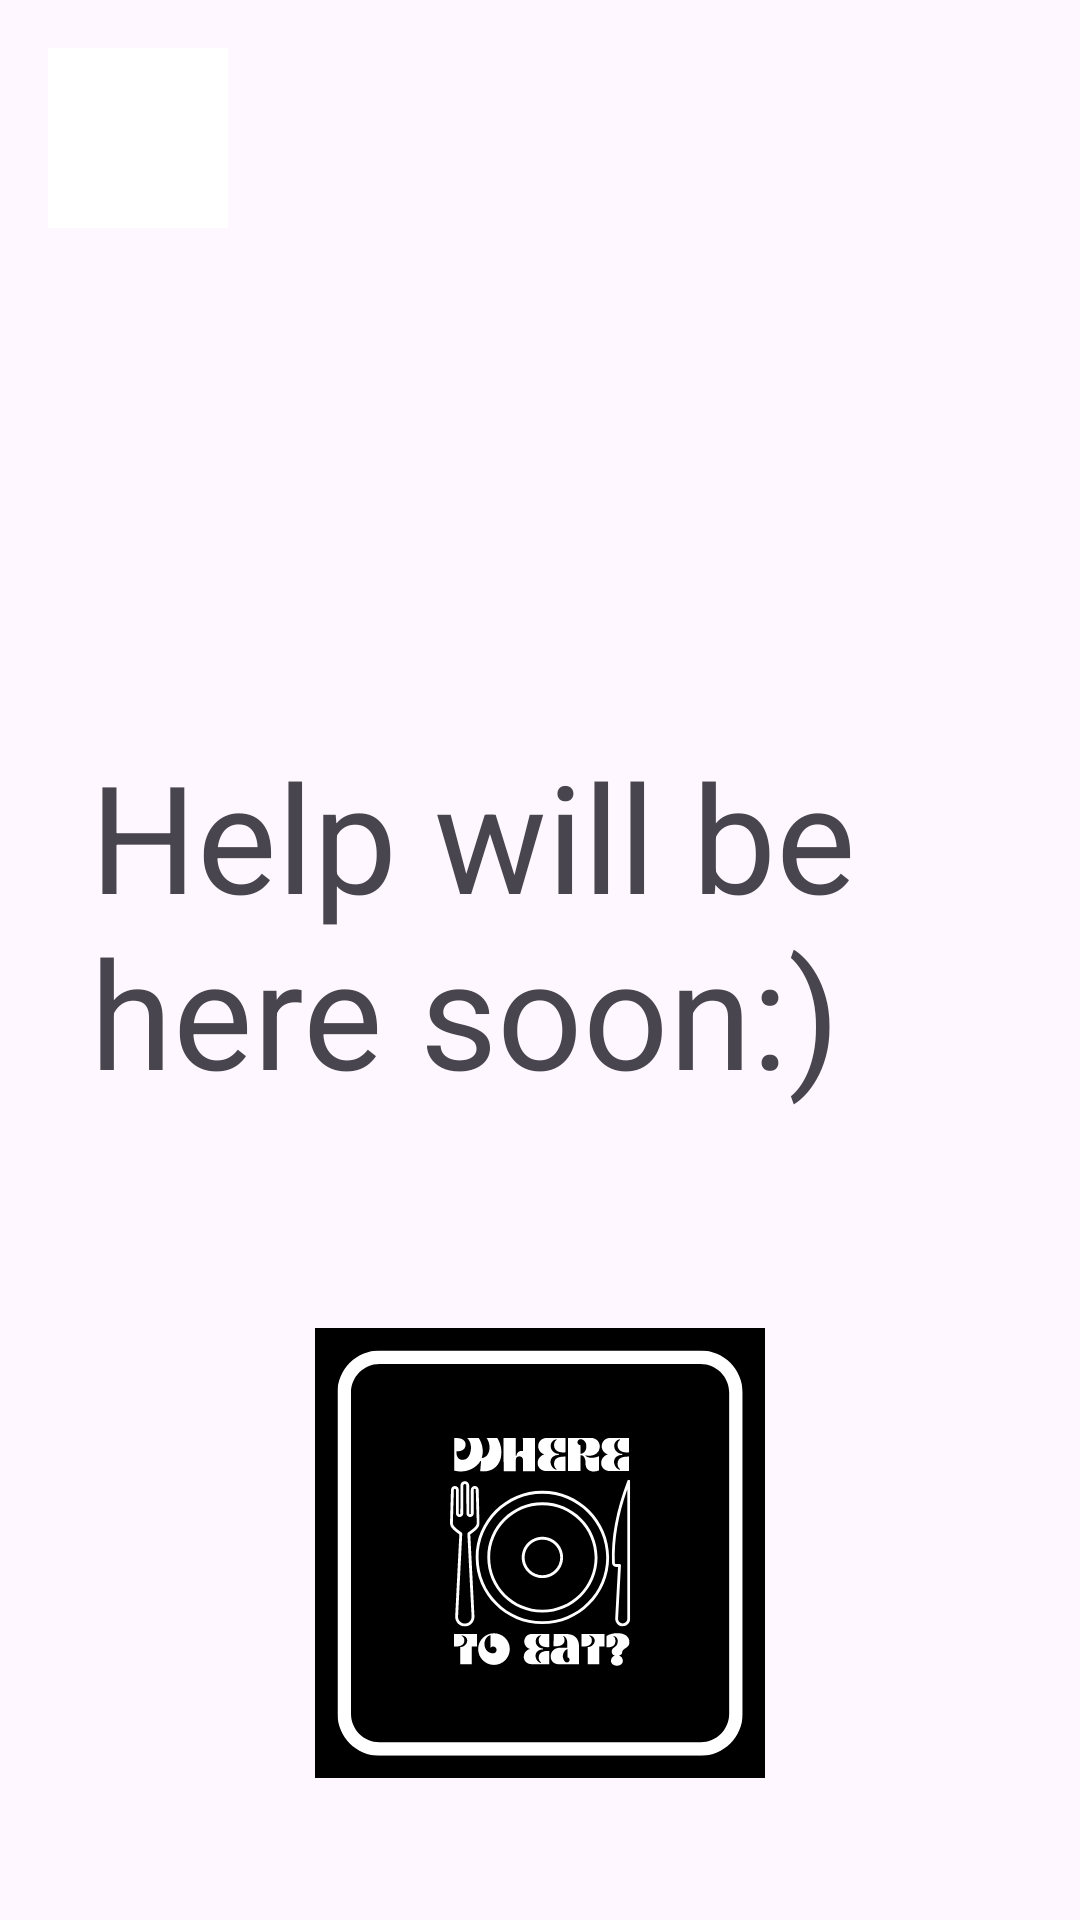

Reconstruct the res/layout file that produces this screen, plus the resources it refers to.
<!-- AndroidManifest.xml: application theme Theme.WhereToEat -->
<!-- res/layout/fragment_help.xml -->
<?xml version="1.0" encoding="utf-8"?>
<androidx.constraintlayout.widget.ConstraintLayout xmlns:android="http://schemas.android.com/apk/res/android"
    xmlns:app="http://schemas.android.com/apk/res-auto"
    xmlns:tools="http://schemas.android.com/tools"
    android:layout_width="match_parent"
    android:layout_height="match_parent"
    tools:context=".ui.help.HelpFragment">

    <ImageButton
        android:id="@+id/backArrow"
        android:layout_width="60sp"
        android:layout_height="60sp"
        app:layout_constraintTop_toTopOf="parent"
        app:layout_constraintStart_toStartOf="parent"
        android:src="@drawable/baseline_arrow_back_24"
        android:background="@color/white"
        android:layout_marginTop="16sp"
        android:layout_marginStart="16sp">

    </ImageButton>

    <FrameLayout
        android:id="@+id/frameLayout2"
        android:layout_width="300sp"
        android:layout_height="150sp"
        app:layout_constraintBottom_toBottomOf="parent"
        app:layout_constraintEnd_toEndOf="parent"
        app:layout_constraintStart_toStartOf="parent"
        app:layout_constraintTop_toTopOf="parent">

        <TextView
            android:layout_width="wrap_content"
            android:layout_height="wrap_content"
            android:text="@string/help_will_be_here_soon"
            android:textSize="50sp" />
    </FrameLayout>

    <ImageView
        android:layout_width="150dp"
        android:layout_height="150dp"
        app:layout_constraintBottom_toBottomOf="parent"
        app:layout_constraintEnd_toEndOf="parent"
        app:layout_constraintStart_toStartOf="parent"
        app:layout_constraintTop_toBottomOf="@+id/frameLayout2"
        android:src="@drawable/icon"/>

</androidx.constraintlayout.widget.ConstraintLayout>
<!-- resources referenced by this layout -->
<resources>
  <color name="white">#FFFFFFFF</color>
  <!-- drawable icon: vector/xml drawable (drawable-v24, 11040 chars, omitted) -->
  <string name="help_will_be_here_soon">Help will be here soon:)</string>
  <style name="Theme.WhereToEat" parent="Base.Theme.WhereToEat" />
  <style name="Base.Theme.WhereToEat" parent="Theme.Material3.DayNight.NoActionBar">
          <item name="colorPrimary">@color/primaryColor</item>
          <item name="colorSecondary">@color/secondaryColor</item>
      </style>
  <color name="primaryColor">#161964</color>
  <color name="secondaryColor">#0E0F24</color>
</resources>
